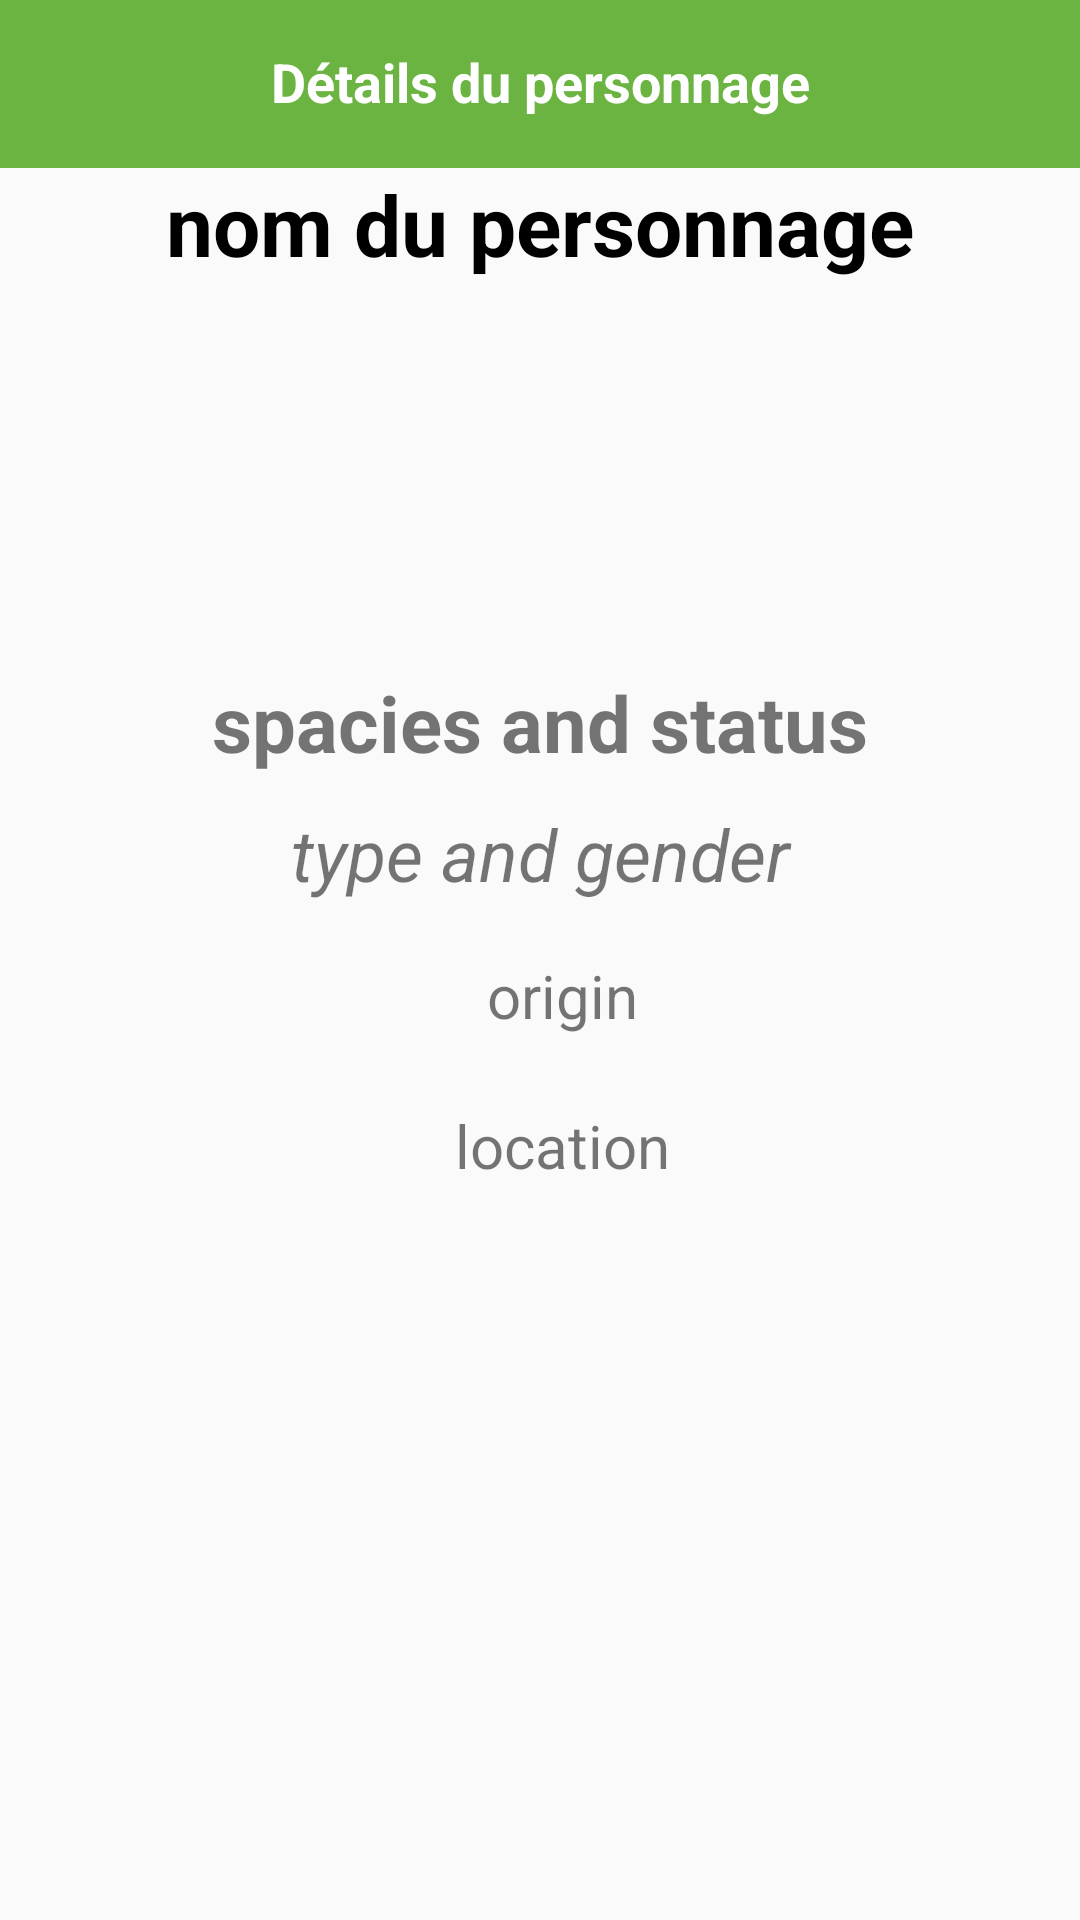

Android layout source for this screen:
<!-- AndroidManifest.xml: application theme AppTheme -->
<!-- res/layout/fragment_details_characters.xml -->
<?xml version="1.0" encoding="utf-8"?>
<androidx.constraintlayout.widget.ConstraintLayout xmlns:android="http://schemas.android.com/apk/res/android"
    xmlns:app="http://schemas.android.com/apk/res-auto"
    xmlns:tools="http://schemas.android.com/tools"
    android:id="@+id/constraintLayout_character_details"
    android:layout_width="match_parent"
    android:layout_height="match_parent"
    tools:context=".Main.View.fragment.FragmentDetailsCharacter">

    <androidx.appcompat.widget.Toolbar
        android:id="@+id/toolbar_details_characters"
        android:layout_width="match_parent"
        android:layout_height="0dp"
        android:background="#6BB442"
        android:minHeight="?attr/actionBarSize"
        android:paddingTop="0dp"
        android:theme="?attr/actionBarTheme"
        app:layout_constraintEnd_toEndOf="parent"
        app:layout_constraintStart_toStartOf="parent"
        app:layout_constraintTop_toTopOf="parent" />

    <TextView
        android:id="@+id/textView_toolbar_details_characters"
        android:layout_width="0dp"
        android:layout_height="0dp"
        android:paddingTop="15dp"
        android:text="Détails du personnage"
        android:textAlignment="center"
        android:textColor="#FFFFFF"
        android:textSize="18sp"
        android:textStyle="bold"
        app:layout_constraintBottom_toBottomOf="@+id/toolbar_details_characters"
        app:layout_constraintEnd_toEndOf="parent"
        app:layout_constraintStart_toStartOf="@+id/toolbar_details_characters"
        app:layout_constraintTop_toTopOf="@+id/toolbar_details_characters" />

    <LinearLayout
        android:id="@+id/linearLayout2"
        android:layout_width="0dp"
        android:layout_height="0dp"
        android:orientation="vertical"
        app:layout_constraintBottom_toBottomOf="parent"
        app:layout_constraintEnd_toEndOf="parent"
        app:layout_constraintStart_toStartOf="parent"
        app:layout_constraintTop_toBottomOf="@+id/toolbar_details_characters">

        <TextView
            android:id="@+id/textView_detail_name_character"
            android:layout_width="match_parent"
            android:layout_height="wrap_content"
            android:gravity="center_horizontal"
            android:text="nom du personnage"
            android:textAlignment="center"
            android:textColor="#000000"
            android:textSize="28sp"
            android:textStyle="bold" />

        <LinearLayout
            android:layout_width="match_parent"
            android:layout_height="125dp"
            android:orientation="horizontal">

            <ImageView
                android:id="@+id/imageView_details_character"
                android:layout_width="match_parent"
                android:layout_height="match_parent"
                tools:srcCompat="@tools:sample/avatars" />
        </LinearLayout>

        <LinearLayout
            android:layout_width="match_parent"
            android:layout_height="50dp"
            android:orientation="horizontal">

            <TextView
                android:id="@+id/textView_details_Spacies_and_Status"
                android:layout_width="match_parent"
                android:layout_height="match_parent"
                android:gravity="center_horizontal"
                android:paddingTop="5dp"
                android:text="spacies and status"
                android:textAlignment="center"
                android:textSize="26sp"
                android:textStyle="bold" />
        </LinearLayout>

        <LinearLayout
            android:layout_width="match_parent"
            android:layout_height="50dp"
            android:orientation="horizontal">

            <TextView
                android:id="@+id/textView_details_type_and_gender"
                android:layout_width="match_parent"
                android:layout_height="match_parent"
                android:layout_weight="1"
                android:gravity="center_horizontal"
                android:text="type and gender"
                android:textAlignment="center"
                android:textSize="24sp"
                android:textStyle="italic" />
        </LinearLayout>

        <LinearLayout
            android:layout_width="match_parent"
            android:layout_height="50dp"
            android:orientation="horizontal">

            <TextView
                android:id="@+id/textView_details_origin"
                android:layout_width="match_parent"
                android:layout_height="50dp"
                android:layout_weight="1"
                android:paddingLeft="15dp"
                android:text="origin"
                android:textAlignment="center"
                android:textSize="20sp" />
        </LinearLayout>

        <LinearLayout
            android:layout_width="match_parent"
            android:layout_height="50dp"
            android:orientation="horizontal">

            <TextView
                android:id="@+id/textView_details_location"
                android:layout_width="match_parent"
                android:layout_height="match_parent"
                android:layout_weight="1"
                android:paddingLeft="15dp"
                android:text="location"
                android:textAlignment="center"
                android:textSize="20sp" />
        </LinearLayout>
    </LinearLayout>

</androidx.constraintlayout.widget.ConstraintLayout>
<!-- resources referenced by this layout -->
<resources>
  <style name="AppTheme" parent="Theme.AppCompat.Light.DarkActionBar">
          
          <item name="colorPrimary">@color/colorPrimary</item>
          <item name="colorPrimaryDark">@color/colorPrimaryDark</item>
          <item name="colorAccent">@color/colorAccent</item>
          <item name="windowActionBar">false</item>
          <item name="windowNoTitle">true</item>
      </style>
  <!-- not gathered from this repository: default colours our renderer supplied (Android Studio template values) -->
  <color name="colorPrimary">#FF6200EE</color>
  <color name="colorPrimaryDark">#FF3700B3</color>
  <color name="colorAccent">#FF03DAC5</color>
</resources>
